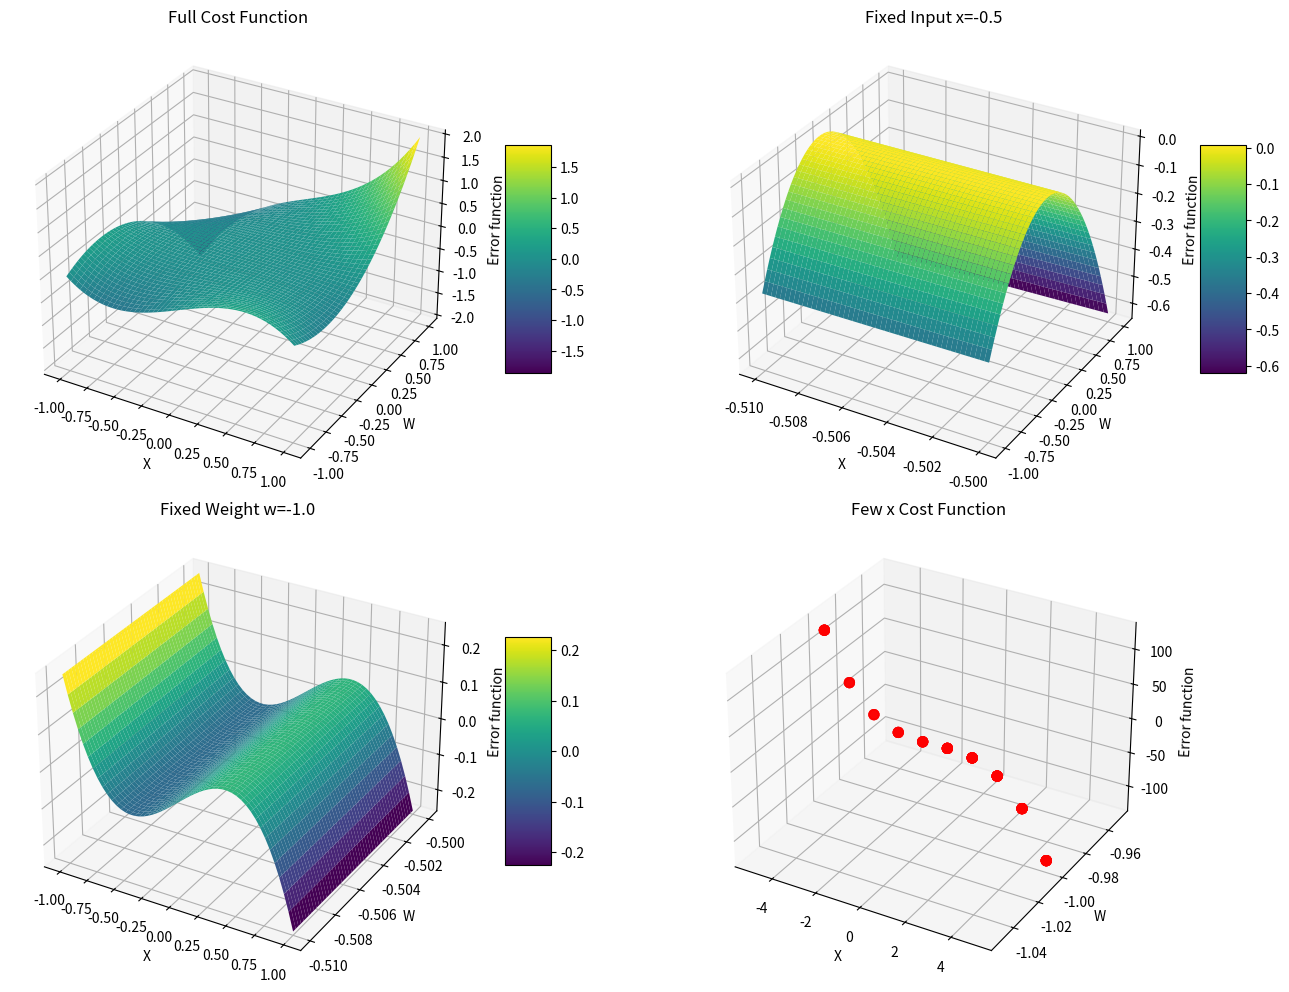

This chart was generated by the following Python code:
import matplotlib.pyplot as plt
import numpy as np
from matplotlib import cm

# Create a figure with subplots
fig = plt.figure(figsize=(15, 10))

# Function to plot 3D surface


def plot_3d_surface(ax, X, W, Z, title):
    surf = ax.plot_surface(X, W, Z, linewidth=0, cmap='viridis')
    ax.set_xlabel('X')
    ax.set_ylabel('W')
    ax.set_zlabel('Error function')
    ax.set_title(title)
    fig.colorbar(surf, ax=ax, shrink=0.5, aspect=5)


# 1. Full cost function visualization
ax1 = fig.add_subplot(221, projection='3d')
x = np.linspace(-1, 1, 50)
w = np.linspace(-1, 1, 50)
X, W = np.meshgrid(x, w)
Z = W*X**3 + X*W**2
plot_3d_surface(ax1, X, W, Z, 'Full Cost Function')


# 2. Fixed input x=-0.5
ax2 = fig.add_subplot(222, projection='3d')
x = np.linspace(-0.5, -0.51, 50)
w = np.linspace(-1, 1, 50)
X, W = np.meshgrid(x, w)
Z = W*X**3 + X*W**2
plot_3d_surface(ax2, X, W, Z, 'Fixed Input x=-0.5')

# 3. Fixed weight w=-1.0
ax3 = fig.add_subplot(223, projection='3d')
x = np.linspace(-1, 1, 50)
w = np.linspace(-0.5, -0.51, 50)
X, W = np.meshgrid(x, w)
Z = W*X**3 + X*W**2
plot_3d_surface(ax3, X, W, Z, 'Fixed Weight w=-1.0')

# 4. Few x cost function
ax4 = fig.add_subplot(224, projection='3d')
X = np.linspace(-5, 5, 10)
w = -1.0
W = np.linspace(w, w, 10)
x_s = []
w_s = []
z_s = []

for x in X:
    for w in W:
        z = w*x**3 + x*w**2
        z_s.append(z)
        x_s.append(x)
        w_s.append(w)

ax4.scatter(x_s, w_s, z_s, c='red', s=50)
ax4.set_xlabel('X')
ax4.set_ylabel('W')
ax4.set_zlabel('Error function')
ax4.set_title('Few x Cost Function')

plt.tight_layout()
plt.show()
